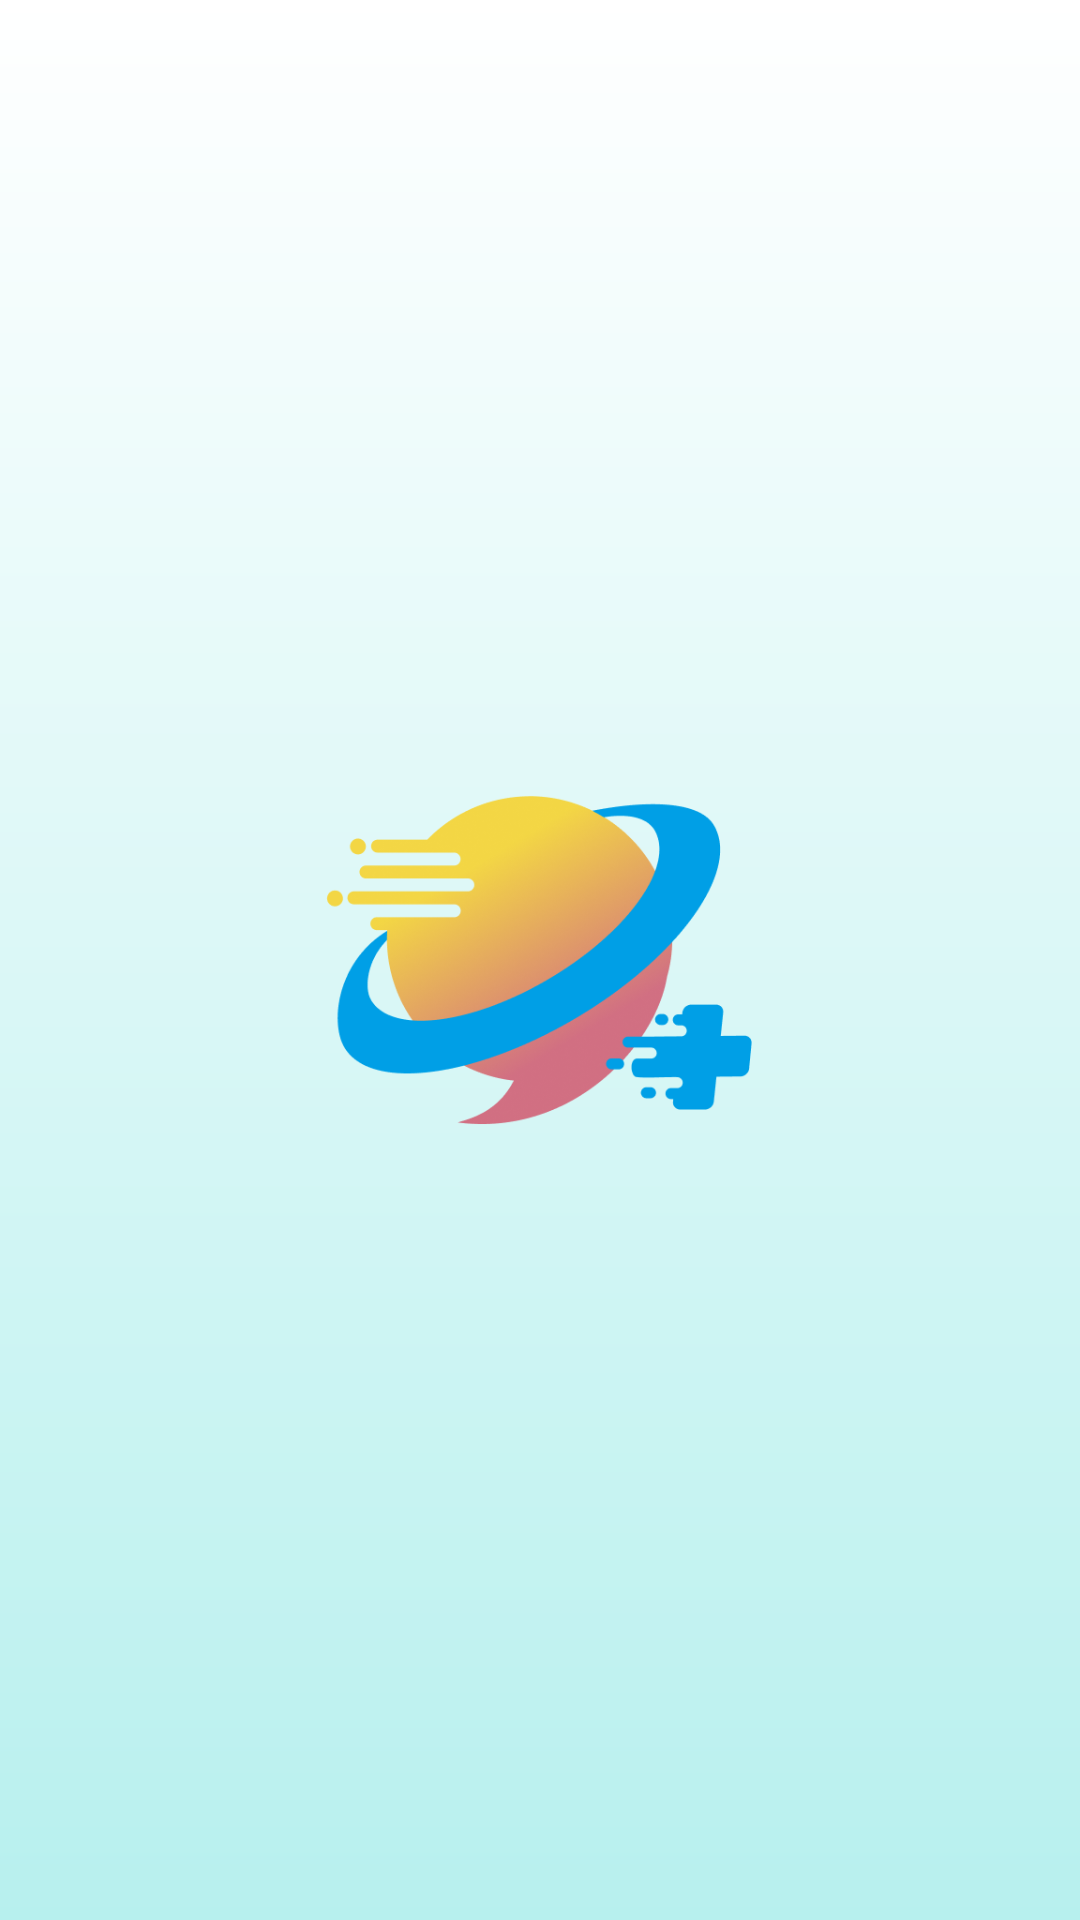

Produce the Android XML layout that renders to this screen, including the resource entries it uses.
<!-- AndroidManifest.xml: application theme AppTheme -->
<!-- res/layout/fragment_splash.xml -->
<?xml version="1.0" encoding="utf-8"?>
<androidx.constraintlayout.widget.ConstraintLayout xmlns:android="http://schemas.android.com/apk/res/android"
    android:layout_width="match_parent"
    android:layout_height="match_parent"
    android:background="@drawable/app_bg"
    xmlns:app="http://schemas.android.com/apk/res-auto">
    <androidx.constraintlayout.widget.Guideline
        android:id="@+id/gl_1"
        android:layout_width="wrap_content"
        android:layout_height="wrap_content"
        app:layout_constraintGuide_percent="0.5"
        android:orientation="horizontal"/>

    <ImageView
        android:id="@+id/imv_logo"
        app:layout_constraintStart_toStartOf="parent"
        app:layout_constraintEnd_toEndOf="parent"
        app:layout_constraintTop_toTopOf="@id/gl_1"
        app:layout_constraintBottom_toBottomOf="@id/gl_1"
        android:src="@drawable/ic_logo_transparent"
        android:layout_width="0dp"
        android:layout_height="0dp"
        app:layout_constraintHeight_percent="0.25"
        app:layout_constraintDimensionRatio="1:1"/>
</androidx.constraintlayout.widget.ConstraintLayout>
<!-- resources referenced by this layout -->
<resources>
  <!-- drawable app_bg (drawable) -->
  <?xml version="1.0" encoding="utf-8"?>
  <shape
      xmlns:android="http://schemas.android.com/apk/res/android"
      android:shape="rectangle">
      <gradient
          android:startColor="#B7F0EE"
          android:endColor="#FFFFFF"
          android:angle="90" />
  </shape>
  <color name="colorPrimary">#00A3A3</color>
  <color name="colorPrimaryDark">#1F6461</color>
  <color name="colorAccent">#00BAB3</color>
  <color name="black">#000</color>
  <color name="white">#ffffff</color>
  <style name="normal_radio" parent="Base.Widget.AppCompat.CompoundButton.RadioButton">
          <item name="android:drawableStart">@drawable/bg_radio_thumb</item>
          <item name="android:button">@null</item>
          <item name="android:gravity">center</item>
          <item name="android:drawablePadding">5dp</item>
          <item name="android:padding">@dimen/padding_small</item>
          <item name="android:background">@drawable/bg_box_normal_trans</item>
          <item name="android:textColor">?attr/text_color_light</item>
      </style>
  <style name="normal_switch" parent="Base.Widget.AppCompat.CompoundButton.Switch">
          <item name="android:drawableStart">@drawable/bg_switch_thumb</item>
          <item name="android:thumb">@null</item>
          <item name="android:gravity">center</item>
          <item name="android:drawablePadding">5dp</item>
          <item name="android:padding">@dimen/padding_small</item>
          <item name="android:background">@drawable/bg_box_normal_trans</item>
          <item name="android:textColor">@color/switch_text_color</item>
      </style>
  <style name="App_EditTextStyle" parent="Base.Widget.AppCompat.EditText">
          <item name="android:background">@drawable/bg_normal_edittext</item>
          <item name="android:paddingTop">@dimen/padding_small</item>
          <item name="android:paddingBottom">@dimen/padding_small</item>
          <item name="android:paddingStart">15dp</item>
          <item name="android:paddingEnd">15dp</item>
      </style>
  <color name="bg_tab_light">#D6E5E3</color>
  <color name="bg_short_light">#CBE8E2</color>
  <!-- drawable bg_radio_thumb (drawable) -->
  <?xml version="1.0" encoding="utf-8"?>
  <selector xmlns:android="http://schemas.android.com/apk/res/android">
      <item android:state_checked="true">
          <layer-list>
              <item android:drawable="@drawable/check_on"/>
          </layer-list>
      </item>
      <item>
          <layer-list>
              <item android:drawable="@drawable/check_off"/>
          </layer-list>
      </item>
  </selector>
  <dimen name="padding_small">10dp</dimen>
  <!-- drawable bg_switch_thumb (drawable) -->
  <?xml version="1.0" encoding="utf-8"?>
  <selector xmlns:android="http://schemas.android.com/apk/res/android">
      <item android:state_checked="true">
          <layer-list>
              <item android:drawable="@drawable/switch_on"/>
          </layer-list>
      </item>
      <item>
          <layer-list>
              <item android:drawable="@drawable/switch_off"/>
          </layer-list>
      </item>
  </selector>
  <color name="textbox_border_color">#5F716F</color>
</resources>
